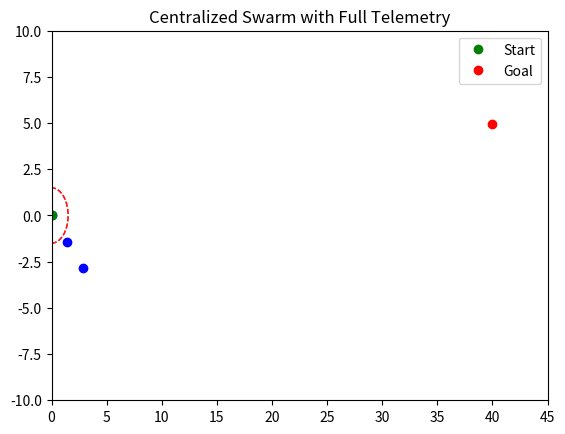

Generate this figure with matplotlib:
import numpy as np
import matplotlib.pyplot as plt
from matplotlib.animation import FuncAnimation

# Parameters
NUM_DRONES = 5
TIME_STEP = 0.1
TOTAL_TIME = 20
MIN_SEPARATION = 1.5
GOAL_RADIUS = 2.0
GOAL_X = 40
BATTERY_DECAY_RATE = 0.01

# Path function
def path(x):
    return np.array([x, 5 * np.sin(0.2 * x)])

def path_direction(x):
    dx = 1e-2
    return (path(x + dx) - path(x)) / dx

# Initialize drones in horizontal formation
base_x = 0
base_point = path(base_x)
base_dir = path_direction(base_x)
base_dir /= np.linalg.norm(base_dir)
base_normal = np.array([-base_dir[1], base_dir[0]])
offsets = [(i - NUM_DRONES // 2) * 2.0 * base_normal for i in range(NUM_DRONES)]
positions = np.array([base_point + offset for offset in offsets])
velocities = np.zeros((NUM_DRONES, 2))
paths = [[] for _ in range(NUM_DRONES)]
distances = np.zeros(NUM_DRONES)
batteries = np.ones(NUM_DRONES)
collisions = np.zeros(NUM_DRONES, dtype=int)
min_distances = np.full(NUM_DRONES, np.inf)

# Visualization
fig, ax = plt.subplots()
scat = ax.scatter(positions[:, 0], positions[:, 1], c='blue')
trail_lines = [ax.plot([], [], lw=1, alpha=0.6)[0] for _ in range(NUM_DRONES)]
text = ax.text(0.02, 0.95, '', transform=ax.transAxes, fontsize=9, va='top')
legend_text = ax.text(0.02, 0.02, '', transform=ax.transAxes, fontsize=9, va='bottom')

threshold_circles = [plt.Circle((0, 0), MIN_SEPARATION, color='red', fill=False, linestyle='--', alpha=0.4) for _ in range(NUM_DRONES)]
for circle in threshold_circles:
    ax.add_patch(circle)

start_pos = path(0)
goal_pos = path(GOAL_X)
ax.plot(start_pos[0], start_pos[1], 'go', label='Start')
ax.plot(goal_pos[0], goal_pos[1], 'ro', label='Goal')
ax.legend(loc='upper right')

ax.set_xlim(0, 45)
ax.set_ylim(-10, 10)
ax.set_title("Centralized Swarm with Full Telemetry")

# Update function
def update(frame):
    global positions, velocities

    # Global path target
    lead_x = np.mean(positions[:, 0]) + 1.0
    path_point = path(lead_x)
    tangent = path_direction(lead_x)
    tangent /= np.linalg.norm(tangent)
    normal = np.array([-tangent[1], tangent[0]])

    # Assign target positions in horizontal formation
    targets = np.array([path_point + (i - NUM_DRONES // 2) * 2.0 * normal for i in range(NUM_DRONES)])

    info_lines = []
    for i in range(NUM_DRONES):
        direction = targets[i] - positions[i]
        direction /= np.linalg.norm(direction) + 1e-6

        # Collision avoidance
        for j in range(NUM_DRONES):
            if i != j:
                dist = np.linalg.norm(positions[i] - positions[j])
                min_distances[i] = min(min_distances[i], dist)
                if dist < MIN_SEPARATION:
                    repulsion = (positions[i] - positions[j]) / (dist + 1e-6)
                    direction += 1.0 * repulsion
                    collisions[i] += 1

        direction /= np.linalg.norm(direction) + 1e-6
        velocities[i] = direction
        positions[i] += velocities[i] * TIME_STEP
        distances[i] += np.linalg.norm(velocities[i]) * TIME_STEP
        batteries[i] -= BATTERY_DECAY_RATE * np.linalg.norm(velocities[i]) * TIME_STEP
        batteries[i] = max(batteries[i], 0)
        paths[i].append(positions[i].copy())

        vel_mag = np.linalg.norm(velocities[i])
        info_lines.append(f"Drone {i}: 🔋 {batteries[i]*100:.1f}% | 🏃 {vel_mag:.2f} | 📍 ({positions[i][0]:.1f}, {positions[i][1]:.1f}) | 📏 MinDist: {min_distances[i]:.2f} | ⚠️ {collisions[i]}")
        threshold_circles[i].center = positions[i]

    # Update visuals
    scat.set_offsets(positions)
    for i, line in enumerate(trail_lines):
        trail = np.array(paths[i])
        if trail.shape[0] > 1:
            line.set_data(trail[:, 0], trail[:, 1])

    text.set_text(f"Frame: {frame}")
    legend_text.set_text("Start: green ●\nGoal: red ●\n" + "\n".join(info_lines))

    # Stop condition
    distances_to_goal = np.linalg.norm(positions - goal_pos, axis=1)
    if np.all(distances_to_goal < GOAL_RADIUS):
        print("✅ All drones reached goal. Stopping simulation.")
        ani.event_source.stop()

# Run animation
ani = FuncAnimation(fig, update, frames=int(TOTAL_TIME / TIME_STEP), interval=50)
plt.show()
